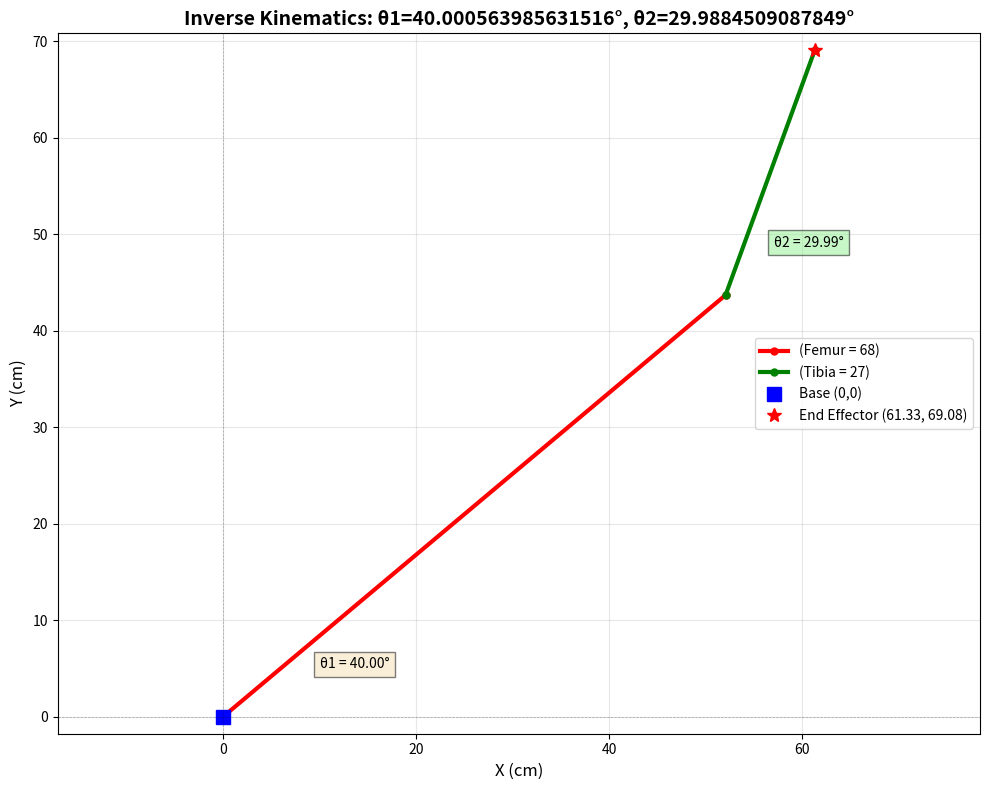

This chart was generated by the following Python code:
# Theo Immanuel S.
# 24/534368/TK/59227
# Inverse Kinematics - GMRT Week 1

import numpy as np
import matplotlib.pyplot as plt

def inverse_kinematics(x_end, y_end, L1, L2): # definisi fungsi IK
    
    # hitung sudut rotasi --> rumus dari PPT Materi Week 2
    t2 = np.arccos((x_end ** 2 + y_end ** 2 - L1 ** 2 - L2 ** 2)/(2 * L1 * L2))
    t1 = np.arctan(y_end/x_end) - np.arctan((L2 * np.sin(t2))/(L1 + L2 * np.cos(t2))) 
    
    return t1, t2

def plot(t1, t2, L1, L2, x_end, y_end, joint1): # definisi fungsi plot
    # ukuran
    plt.figure(figsize=(10, 8))
    
    # garis penghubung
    plt.plot([0, joint1[0]], [0, joint1[1]], 'ro-', linewidth=3, markersize=5, label=f'(Femur = {L1})')
    plt.plot([joint1[0], x_end], [joint1[1], y_end], 'go-', linewidth=3, markersize=5, label=f'(Tibia = {L2})')
    
    # titik awal
    plt.plot(0, 0, 'bs', markersize=10, label='Base (0,0)')
    
    # titik end effector
    plt.plot(x_end, y_end, 'r*', markersize=10, label=f'End Effector ({x_end:.2f}, {y_end:.2f})')
    
    # garis sumbu
    plt.axhline(y=0, color='k', linestyle='--', linewidth=0.5, alpha=0.3)
    plt.axvline(x=0, color='k', linestyle='--', linewidth=0.5, alpha=0.3)
    
    # label
    plt.grid(True, alpha=0.3)
    plt.axis('equal')
    plt.xlabel('X (cm)', fontsize=12)
    plt.ylabel('Y (cm)', fontsize=12)
    plt.title(f'Inverse Kinematics: θ1={t1}°, θ2={t2}°', fontsize=14, fontweight='bold')
    plt.legend(loc='best', fontsize=10)

    # notasi sudut
    plt.text(10, 5, f'θ1 = {t1:.2f}°', fontsize=10, bbox=dict(facecolor='wheat', alpha=0.5))
    plt.text(joint1[0]+5, joint1[1]+5, f'θ2 = {t2:.2f}°', fontsize=10, bbox=dict(facecolor='lightgreen', alpha=0.5))
    
    plt.tight_layout()
    plt.show()

if __name__ == "__main__":
    # panjang lengan
    L1 = 68  # Femur --> NIU: 534368
    L2 = 27  # Tibia --> NIF: 59227
    
    print(f"Femur Length: {L1} cm")
    print(f"Tibia Length: {L2} cm")
    
    # titik elbow
    joint1 = (52.09, 43.71) 
    print(f"Elbow (52.09, 43.71)")
    
    # titik end effector
    x_end = 61.33
    y_end = 69.08
    
    print(f"End Effector (61.33, 69.08)")
    
    # kalkulasi forward kinematics
    t1, t2 = inverse_kinematics(x_end, y_end, L1, L2)
    
    # konversi radian ke derajat
    t1 = np.degrees(t1)
    t2 = np.degrees(t2)

    print(f"Base Position : (0.00, 0.00)")
    print(f"End Effector Position: ({x_end}, {y_end})")
    print(f"Obtained Angles:")
    print(f"Servo 1 Angle: {t1:.2f}°")
    print(f"Servo 2 Angle: {t2:.2f}°")

    # plot visualisasi
    plot(t1, t2, L1, L2, x_end, y_end, joint1)